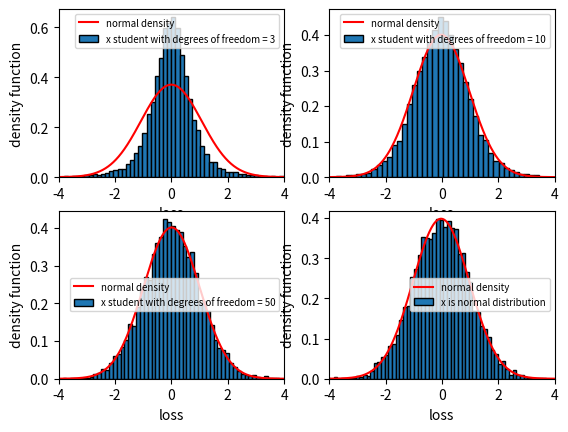

Write Python code to recreate this figure.
import numpy as np
from numpy.random import standard_t as t
from matplotlib import pyplot as plt
from scipy.stats import norm


def simulate_l(distribution_type, degrees_of_freedom=0, mean=0, std=0, alpha=0):
    """
    The function simulates 10000 realization of the random variable
    L(t, t+delta_t)
    :param distribution_type: "student"/"normal": the distribution type of
    alpha*X for a specific alpha to find
    :param degrees_of_freedom: the degrees of freedom of the student
    distribution if distribution_type == "student"
    :param mean: the mean of the normal distribution if
    distribution_type == "normal"
    :param std: the std of the normal distribution if
    distribution_type == "normal"
    :param alpha: the parameter alpha that needed to be found if
    distribution_type == "student"
    :return: L, a vector of 10000 realization of the random
    variable L(t, t+delta_t)
    """
    lambda_ = 1
    S = 100
    if distribution_type == "student":
        # simulate alpha*x
        alpha_times_x = t(df=degrees_of_freedom, size=10000)
        # retrieve x
        x = alpha_times_x / alpha
        # simulate L
        L = -lambda_ * S * (np.exp(x) - 1)
    elif distribution_type == "normal":
        # simulate x
        x = np.random.normal(mean, std, 10000)
        # simulate L
        L = -lambda_ * S * (np.exp(x) - 1)
    else:
        raise ValueError('error in distribution type')
    return L


def plot_overlapped_distribution(Ls, nus, bins):
    """
    The function plots the distributions of L (as an histogram)
    together with the distribution of the standard normal with
    mean = mean(L) and std = std(L)
    :param nus: vector of degrees of freedom
    :param Ls: a vector of vectors of 10000 realization of the
    random variable L(t, t+delta_t) for each point of the exercise
    :param bins: a vector of number of bins in the histogram of L
    for each point of the exercise
    :return: None
    """
    # compute the means and stds of Ls
    means = [np.mean(Ls[i]) for i in range(4)]
    stds = [np.std(Ls[i]) for i in range(4)]

    # plot everything with a single subplot

    x_axis = np.arange(-4, 4, 0.01)
    fig, axs = plt.subplots(2, 2)
    for i, ax in enumerate(axs.flatten()):
        ax.set_xlim(-4, 4)
        ax.hist(Ls[i], bins=bins[i], density=True, ec="k")
        # plot density of the gaussian distribution
        # together with the histogram
        ax.plot(x_axis, norm.pdf(x_axis, means[i], stds[i]), "r-")
        if i <= 2:
            ax.legend(["normal density",
                       "x student with degrees of freedom = "
                       + str(nus[i])],
                      prop={'size': 7})
        else:
            ax.legend(["normal density",
                       "x is normal distribution"],
                      prop={'size': 7})
        ax.set_xlabel("loss")
        ax.set_ylabel("density function")

    plt.show()
    return None


# parameters setting
np.random.seed(0)

# point A
alpha_a = np.sqrt(3)/0.01
print(f"alpha_a = {alpha_a}")
L_a = simulate_l("student", 3, alpha =alpha_a)

# Point B
alpha_b = np.sqrt(10)/(0.01*(np.sqrt(8)))
print(f"alpha_b = {alpha_b}")
L_b = simulate_l("student", 10, alpha=alpha_b)

# Point C
alpha_c = np.sqrt(50)/(0.01*(np.sqrt(48)))
print(f"alpha_c = {alpha_c}")
L_c = simulate_l("student", 50, alpha=alpha_c)

# point D
L_d = simulate_l("normal", mean=0, std=0.01)
Ls = [L_a, L_b, L_c, L_d]
print(f"in case a) the mean and std of the loss"
      f" are: mean = {np.mean(L_a)}, std = {np.std(L_a)}")
print(f"in case b) the mean and std of the loss"
      f" are: mean = {np.mean(L_b)}, std = {np.std(L_b)}")
print(f"in case c) the mean and std of the loss"
      f" are: mean = {np.mean(L_c)}, std = {np.std(L_c)}")
print(f"in case d) the mean and std of the loss"
      f" are: mean = {np.mean(L_d)}, std = {np.std(L_d)}")
plot_overlapped_distribution(Ls, nus=[3, 10, 50], bins=[500, 60, 60, 60])
